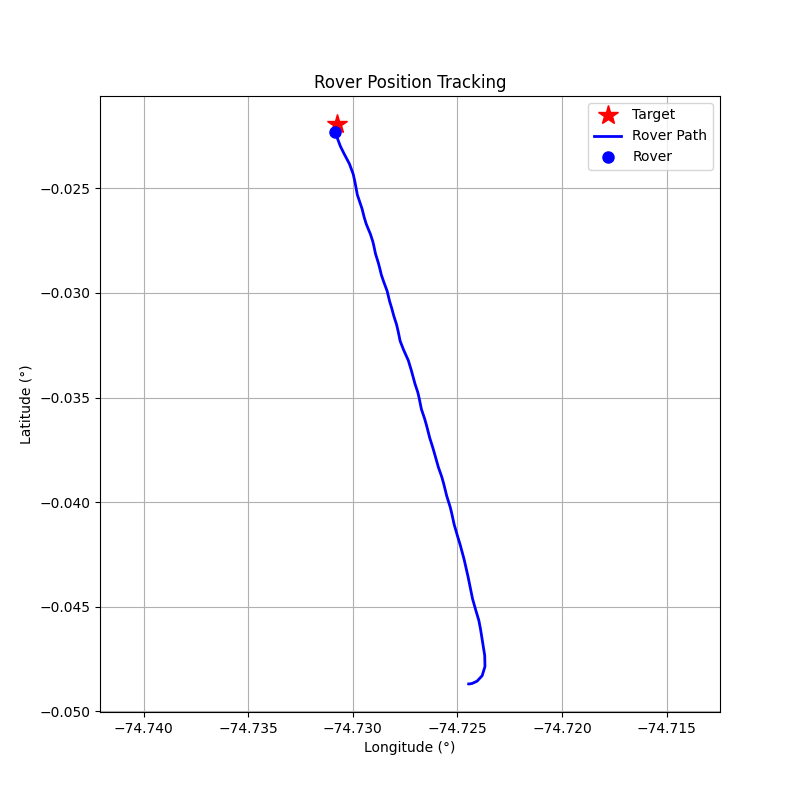

Values plotted in this chart, from the file beside it:
step, timestamp, distance_m, forward_m, right_m, speed_mps, bearing_deg, tool, throttle, steer, brake_strength, duration_s, overridden_by_safety
0, 1774965689, 288, -67.84, -279.9, 0.01, -103.6, drive, 0.2, -1.0, 0, 0.5, False
1, 1774965691, 288, -54.28, -282.9, 0.57, -100.9, drive, 0.2, -1.0, 0, 0.5, False
2, 1774965694, 288.1, 0.59, -288.1, 1.08, -89.88, drive, 0.2, -1.0, 0, 0.5, False
3, 1774965696, 287.6, 94.38, -271.6, 1.54, -70.84, drive, 0.2, -0.8, 0, 1.0, False
4, 1774965698, 285.5, 199.1, -204.7, 1.98, -45.8, drive, 0.2, -0.5, 0, 1.0, False
5, 1774965700, 281.5, 261.7, -103.6, 2.48, -21.59, drive, 0.3, -0.2, 0, 1.0, False
6, 1774965704, 276.1, 272.9, -42.17, 3.21, -8.78, brake, 0, 0, 10, 0.1, False
7, 1774965706, 262.7, 260.9, -30.84, 2.11, -6.74, drive, 0.4, -0.2, 0, 1.0, False
8, 1774965708, 258.4, 258.4, -3.94, 2.98, -0.87, brake, 0, 0, 20, 1.0, False
9, 1774965710, 253, 252.9, 6.85, 1.7, 1.55, drive, 0.3, 0.1, 0, 1.0, False
10, 1774965712, 247.2, 246.8, -12.74, 4.81, -2.96, brake, 0, 0, 30, 0.5, False
11, 1774965714, 235.9, 235.4, -15.08, 4.64, -3.67, brake, 0, 0, 40, 0.5, False
12, 1774965716, 227.3, 227.2, -7.6, 3.1, -1.92, brake, 0, 0, 15.0, 1.0, True
13, 1774965718, 222, 221.9, -6.35, 1.3, -1.64, drive, 0.2, -0.1, 0, 1.0, False
14, 1774965720, 219.2, 219.2, 0.83, 1.75, 0.22, drive, 0.3, 0.0, 0, 1.0, False
15, 1774965723, 215.3, 215.3, 3.17, 2.56, 0.84, drive, 0.4, 0.1, 0, 1.0, False
16, 1774965724, 208.8, 208.5, -10.93, 3.58, -3.0, brake, 0, 0, 20, 1.0, False
17, 1774965726, 203.2, 202.6, -15.09, 1.56, -4.26, drive, 0.3, -0.2, 0, 1.0, False
18, 1774965729, 200, 200, 0.92, 2.24, 0.26, drive, 0.4, 0.1, 0, 1.0, False
19, 1774965731, 194, 193.9, -5.33, 3.28, -1.58, brake, 0, 0, 15, 1.0, False
20, 1774965733, 188.3, 188, -9.0, 1.75, -2.74, drive, 0.3, -0.2, 0, 1.0, False
21, 1774965735, 184.5, 184.4, 7.16, 2.43, 2.22, drive, 0.4, 0.1, 0, 1.0, False
22, 1774965737, 179.2, 179.2, 1.32, 3.46, 0.42, brake, 0, 0, 20, 1.0, False
23, 1774965739, 172.2, 172.2, -1.74, 1.47, -0.58, drive, 0.3, -0.1, 0, 1.0, False
24, 1774965741, 168.6, 168.6, 4.06, 2.13, 1.38, drive, 0.4, 0.1, 0, 1.0, False
25, 1774965743, 163.9, 163.8, -3.2, 3.18, -1.12, brake, 0, 0, 15, 1.0, False
26, 1774965745, 157.8, 157.7, -6.27, 1.68, -2.28, drive, 0.3, -0.2, 0, 1.0, False
27, 1774965747, 154, 153.9, 6.63, 2.34, 2.47, drive, 0.4, 0.2, 0, 1.0, False
28, 1774965749, 148.8, 148.6, -7.17, 3.38, -2.76, brake, 0, 0, 20, 1.0, False
29, 1774965751, 143.2, 142.5, -13.9, 1.35, -5.57, drive, 0.3, -0.3, 0, 1.0, False
30, 1774965753, 140.3, 140.3, 0.46, 2.04, 0.19, drive, 0.5, 0.1, 0, 1.0, False
31, 1774965755, 135.7, 135.7, -1.14, 3.29, -0.48, brake, 0, 0, 10, 1.0, False
32, 1774965757, 129, 128.9, -3.78, 2.34, -1.68, drive, 0.4, -0.2, 0, 1.0, False
33, 1774965759, 123.6, 123.2, 10.45, 3.23, 4.85, brake, 0, 0, 10, 0.5, False
34, 1774965761, 117.8, 116.8, 15.77, 2.25, 7.69, drive, 0.3, 0.3, 0, 1.0, False
35, 1774965763, 113.1, 113.1, -2.41, 2.89, -1.22, brake, 0, 0, 10, 0.5, False
36, 1774965765, 108.2, 107.8, -9.6, 1.86, -5.09, drive, 0.2, -0.2, 0, 1.0, False
37, 1774965767, 104.8, 104.8, -0.08, 2.31, -0.04, brake, 0, 0, 20, 1.0, False
38, 1774965769, 101.2, 101.2, 2.73, 0.23, 1.54, drive, 0.2, 0.2, 0, 1.0, False
39, 1774965771, 100.6, 100.6, 1.32, 0.69, 0.75, drive, 0.2, 0.2, 0, 1.0, False
40, 1774965773, 98.92, 98.85, -3.62, 1.26, -2.09, drive, 0.2, -0.2, 0, 1.0, False
41, 1774965775, 96.24, 96.23, 1.52, 1.83, 0.9, drive, 0.2, 0.2, 0, 1.0, False
42, 1774965777, 92.53, 92.4, -4.82, 2.37, -2.99, drive, 0.2, -0.2, 0, 1.0, False
43, 1774965779, 87.23, 87.19, 2.7, 2.91, 1.77, brake, 0, 0, 10, 0.1, False
44, 1774965781, 82.32, 82.12, 5.81, 1.83, 4.05, drive, 0.2, 0.2, 0, 1.0, False
45, 1774965782, 78.72, 78.71, -1.22, 2.28, -0.89, brake, 0, 0, 10, 0.1, False
46, 1774965784, 75.13, 75.04, -3.75, 1.21, -2.86, drive, 0.2, -0.2, 0, 1.0, False
47, 1774965787, 72.52, 72.52, 0.74, 1.68, 0.58, drive, 0.2, 0.2, 0, 1.0, False
48, 1774965789, 67.68, 67.59, -3.59, 2.24, -3.04, brake, 0, 0, 10, 0.1, False
49, 1774965791, 63.72, 63.48, -5.51, 1.15, -4.96, drive, 0.2, -0.2, 0, 1.0, False
50, 1774965793, 61.5, 61.47, -1.83, 1.63, -1.71, drive, 0.2, -0.2, 0, 1.0, False
51, 1774965795, 57.6, 57.42, 4.47, 2.19, 4.45, brake, 0, 0, 10, 0.1, False
52, 1774965797, 54.37, 54.03, 6.11, 1.12, 6.45, drive, 0.2, 0.2, 0, 1.0, False
53, 1774965799, 51.98, 51.88, 3.12, 1.59, 3.44, drive, 0.2, 0.2, 0, 1.0, False
54, 1774965801, 48.56, 48.52, -1.95, 2.14, -2.31, drive, 0.2, -0.2, 0, 1.0, False
55, 1774965803, 44.18, 44.15, 1.47, 2.68, 1.9, drive, 0.2, 0.2, 0, 1.0, False
56, 1774965805, 36.93, 36.88, -1.97, 3.21, -3.06, brake, 0, 0, 10, 0.1, False
57, 1774965807, 30.39, 30.2, -3.44, 2.12, -6.51, drive, 0.2, -0.2, 0, 1.0, False
58, 1774965809, 26.34, 26.33, -0.67, 2.56, -1.45, drive, 0.2, -0.2, 0, 1.0, False
59, 1774965811, 20.91, 20.69, 3.04, 3.08, 8.36, brake, 0, 0, 10, 0.1, False
... 4 more rows
